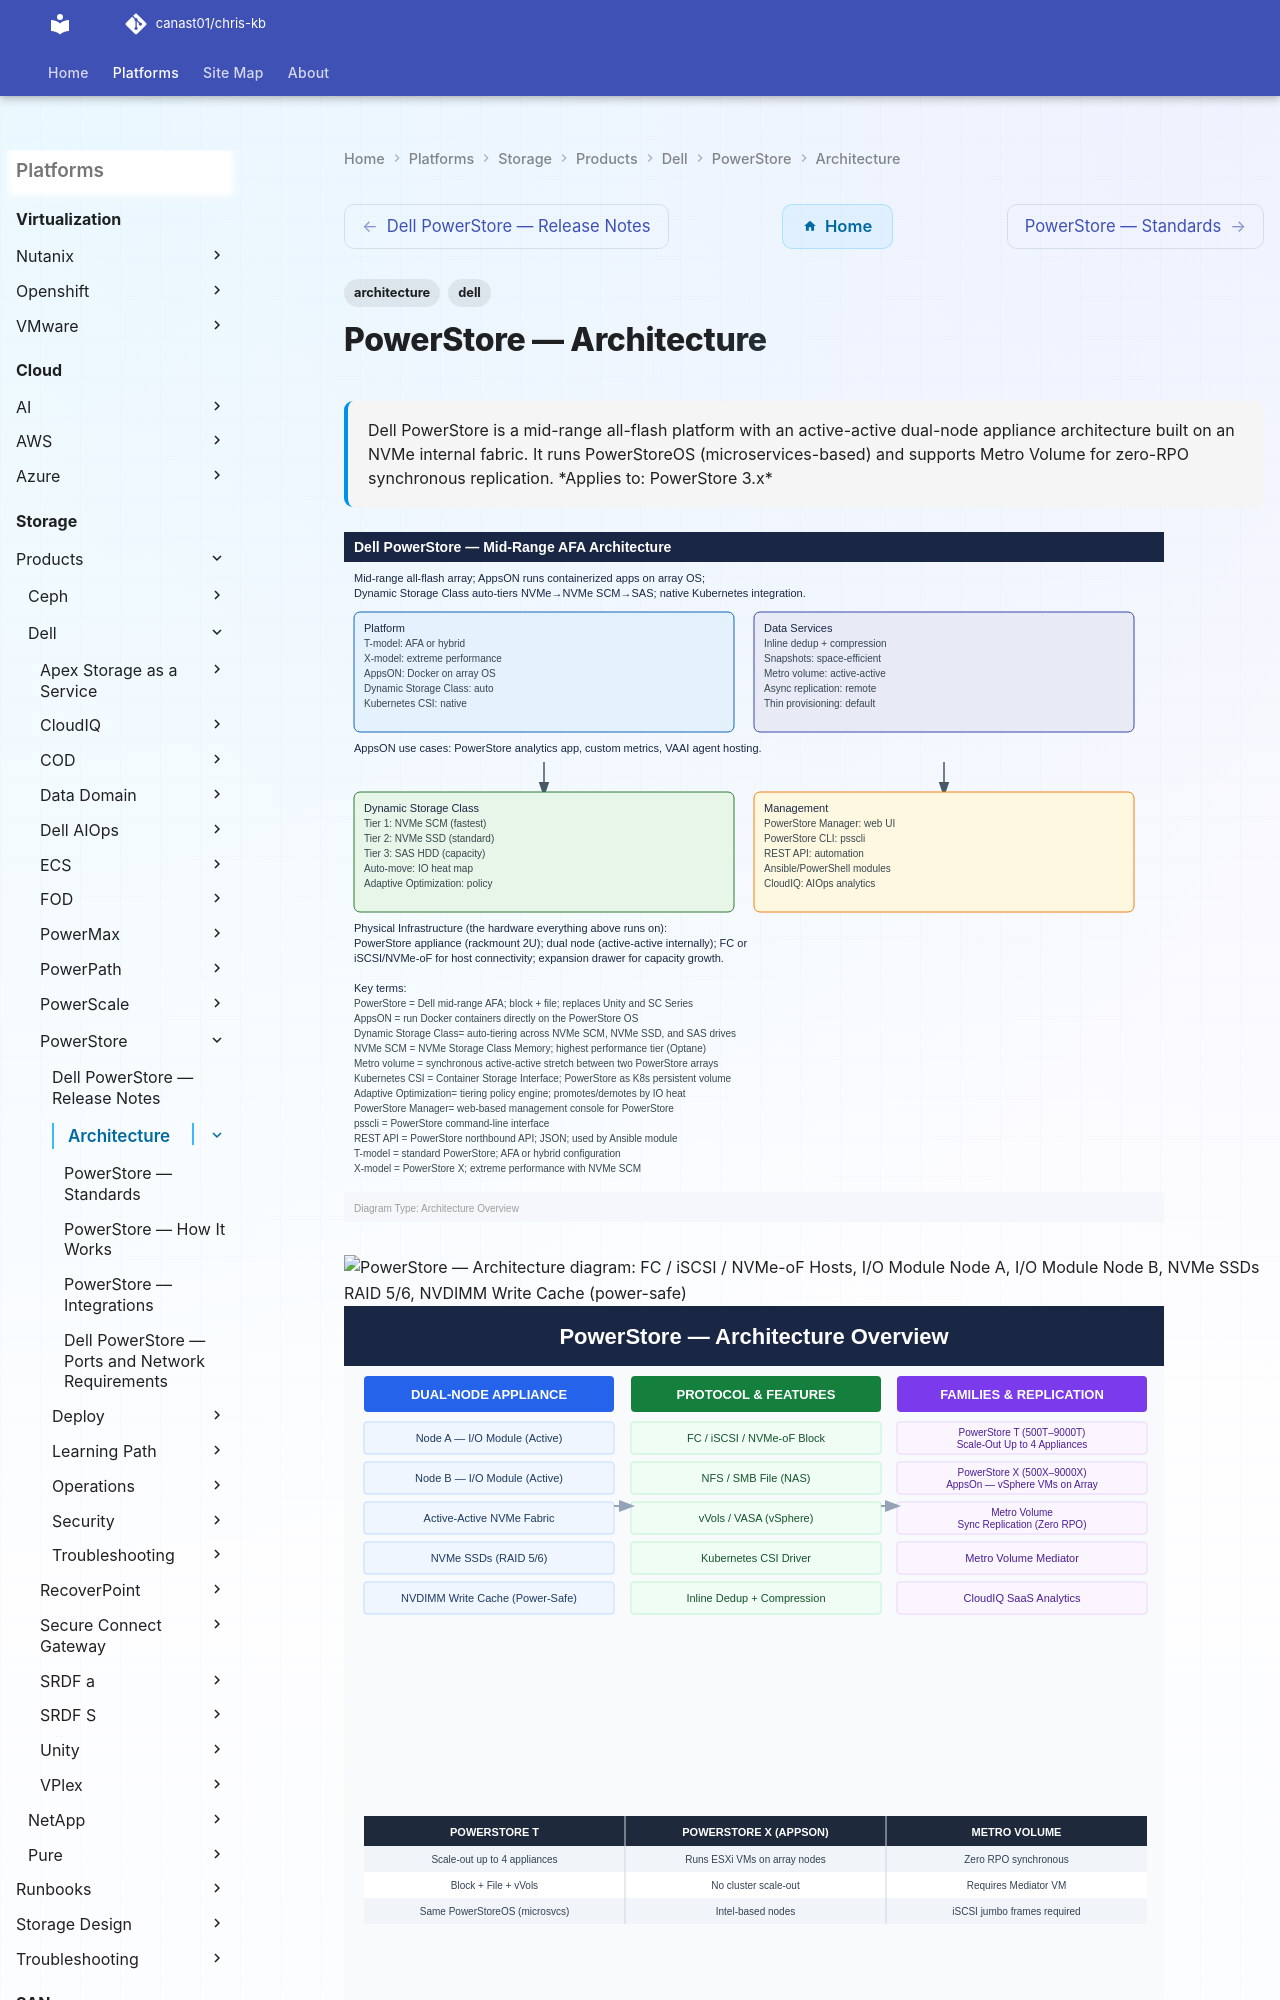

repository: canast01/chris-kb · page: storage/products/dell/powerstore/architecture/index.html · generator: mkdocs

---
tags:
  - architecture
  - dell
description: "Dell PowerStore is a mid-range all-flash platform with an active-active dual-node appliance architecture built on an NVMe internal fabric. It runs..."
---
